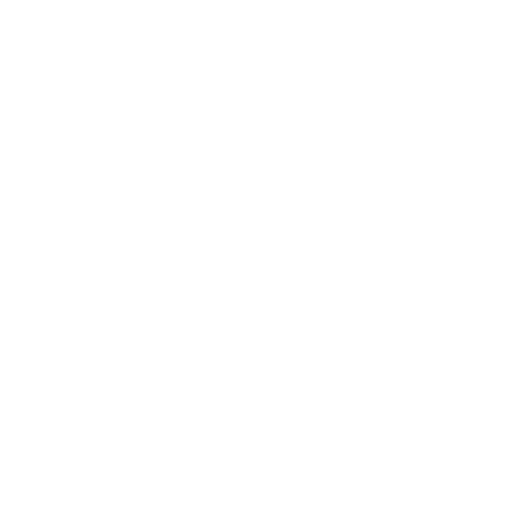
t = 0.00 s
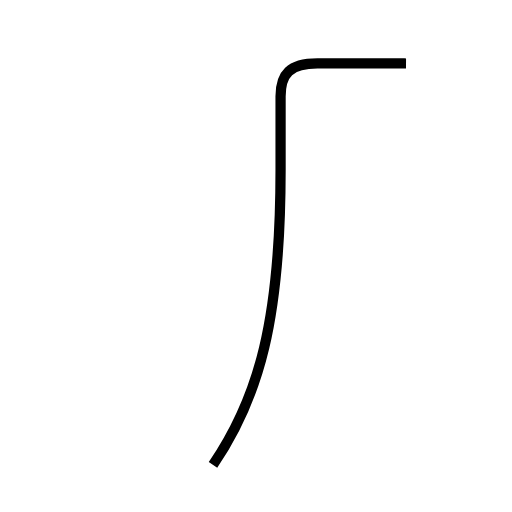
t = 1.54 s
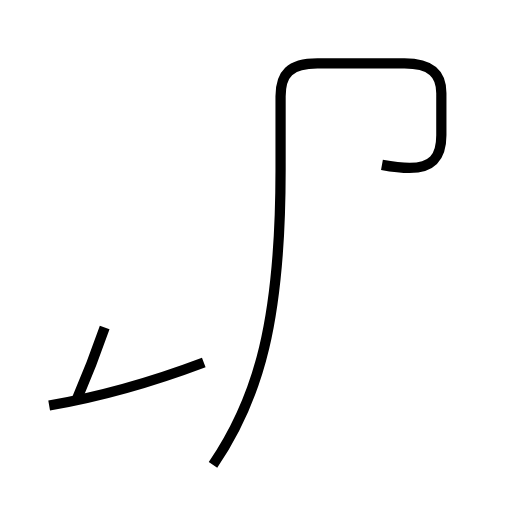
t = 2.76 s
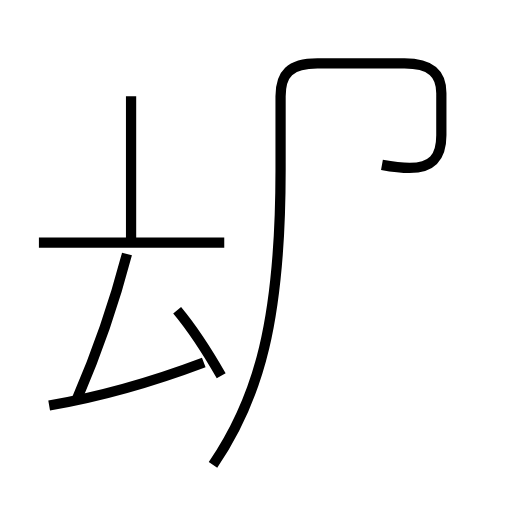
t = 4.19 s
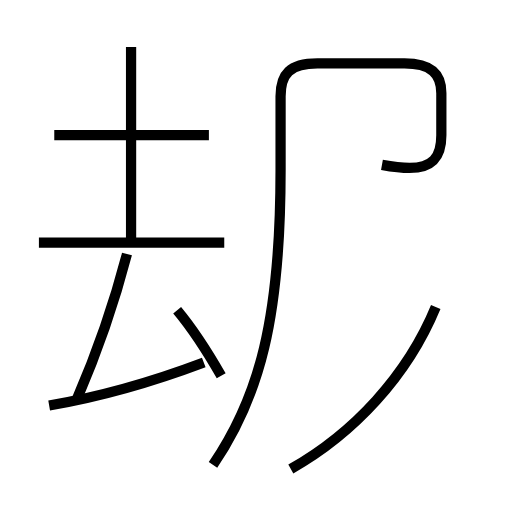
t = 5.43 s
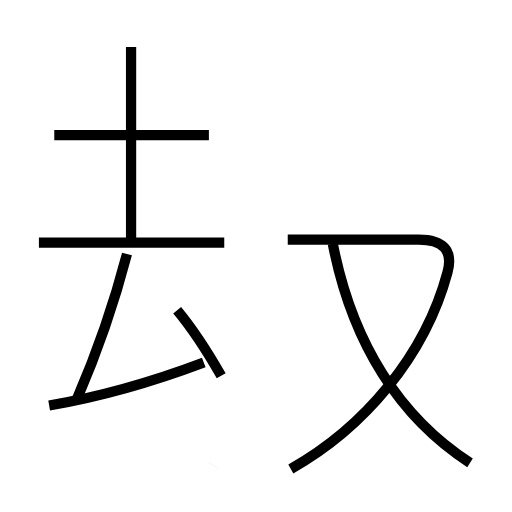
t = 6.86 s

The animated SVG that drew these frames (rendered in a browser with its animation timeline set to each time). Animation: 9 SMIL elements (animate=9); one cycle of 6.86 s.

<?xml version='1.0' encoding='utf-8'?>
<svg viewBox="0.0 -6.0 50.0 50.0" version="1.1" xmlns="http://www.w3.org/2000/svg"><rect x="-1000" y="-1000" width="2000" height="2000" stroke="white" fill="white" /><g style="fill:none;stroke:#000000;stroke-width:1"><path d="M 20.8 1.4 C 25.3 -5.2 27.4 -12.8 27.4 -27.4 L 27.4 -34.6 C 27.4 -36.8 28.3 -37.8 31.0 -37.8 L 39.5 -37.8 C 42.1 -37.8 43.1 -36.8 43.1 -34.9 L 43.1 -30.8 C 43.1 -28.6 42.2 -27.6 40.0 -27.6 C 39.2 -27.6 38.4 -27.7 37.3 -27.9 " transform="translate(0.0 38.0)" stroke-dasharray="68.6441552695236" stroke-dashoffset="68.6441552695236"><animate attributeName="stroke-dashoffset" from="68.6441552695236" to="0" dur="2.059324658085708s" begin="0s; anim_end.end" fill="freeze" id="anim0" /></path><path d="M 4.8 -4.4 C 9.5 -5.2 14.6 -6.6 19.9 -8.6 " transform="translate(0.0 38.0)" stroke-dasharray="15.69703596462359" stroke-dashoffset="15.69703596462359"><animate attributeName="stroke-dashoffset" from="15.69703596462359" to="0" dur="0.47091107893870765s" begin="anim0.end" fill="freeze" id="anim1" /></path><path d="M 7.5 -5.0 C 9.4 -9.4 11.1 -14.2 12.4 -19.2 " transform="translate(0.0 38.0)" stroke-dasharray="15.036231246748978" stroke-dashoffset="15.036231246748978"><animate attributeName="stroke-dashoffset" from="15.036231246748978" to="0" dur="0.4510869374024693s" begin="anim1.end" fill="freeze" id="anim2" /></path><path d="M 21.6 -7.3 C 20.4 -9.4 18.8 -11.9 17.3 -13.7 " transform="translate(0.0 38.0)" stroke-dasharray="7.719230866616113" stroke-dashoffset="7.719230866616113"><animate attributeName="stroke-dashoffset" from="7.719230866616113" to="0" dur="0.23157692599848337s" begin="anim2.end" fill="freeze" id="anim3" /></path><path d="M 21.9 -20.3 L 3.8 -20.3 " transform="translate(0.0 38.0)" stroke-dasharray="18.099999999999998" stroke-dashoffset="18.099999999999998"><animate attributeName="stroke-dashoffset" from="18.099999999999998" to="0" dur="0.5429999999999999s" begin="anim3.end" fill="freeze" id="anim4" /></path><path d="M 12.8 -20.2 L 12.8 -39.4 " transform="translate(0.0 38.0)" stroke-dasharray="19.2" stroke-dashoffset="19.2"><animate attributeName="stroke-dashoffset" from="19.2" to="0" dur="0.576s" begin="anim4.end" fill="freeze" id="anim5" /></path><path d="M 20.4 -30.8 L 5.3 -30.8 " transform="translate(0.0 38.0)" stroke-dasharray="15.099999999999998" stroke-dashoffset="15.099999999999998"><animate attributeName="stroke-dashoffset" from="15.099999999999998" to="0" dur="0.4529999999999999s" begin="anim5.end" fill="freeze" id="anim6" /></path><path d="M 28.4 1.8 C 35.5 -2.2 41.5 -9.2 43.7 -17.4 C 44.3 -19.6 43.2 -20.6 40.9 -20.6 L 28.1 -20.6 " transform="translate(0.0 38.0)" stroke-dasharray="43.22185492740787" stroke-dashoffset="43.22185492740787"><animate attributeName="stroke-dashoffset" from="43.22185492740787" to="0" dur="1.296655647822236s" begin="anim6.end" fill="freeze" id="anim7" /></path><path d="M 45.9 1.2 C 39.1 -3.2 34.4 -10.4 32.5 -20.2" transform="translate(0.0 38.0)" stroke-dasharray="25.9697834496741" stroke-dashoffset="25.9697834496741"><animate attributeName="stroke-dashoffset" from="25.9697834496741" to="0" dur="0.779093503490223s" begin="anim7.end" fill="freeze" id="anim_end" /></path></g></svg>
